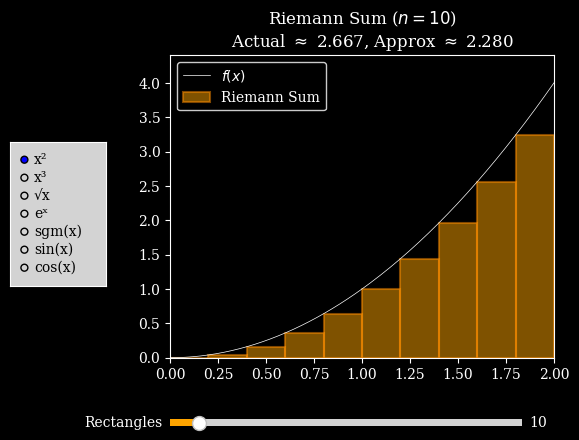

Source code (Python):
import numpy as np
import matplotlib.pyplot as plt
from matplotlib.widgets import Slider, RadioButtons

import matplotlib as mpl

mpl.rcParams.update({
    "font.family": "serif",
    "font.serif": ["DejaVu Serif"],
})

# Set global dark background and white text
mpl.rcParams.update({
    "axes.facecolor": "black",
    "axes.edgecolor": "white",
    "figure.facecolor": "black",
    "xtick.color": "white",
    "ytick.color": "white",
    "text.color": "white",
    "axes.labelcolor": "white",
    "axes.titlecolor": "white",
    "legend.edgecolor": "white",
    "legend.facecolor": "black",
})

# Define functions
def quadratic(x):
    return x**2

def cubic(x):
    return x**3

def squareroot(x):
    return np.sqrt(x)

def exponential(x):
    return np.exp(x)

def sigmoid(x):
    return 1 / (1 + np.exp(-10 * (x - 1)))

def sine_wave(x):
    return np.sin(x)

def cosine_wave(x):
    return np.cos(x)

# Map names to functions
functions = {
    'x²': quadratic,
    'x³': cubic,
    '√x': squareroot,
    'eˣ': exponential,
    'sgm(x)': sigmoid,
    'sin(x)': sine_wave,
    'cos(x)': cosine_wave,
}

# Plot function
def plot_riemann_sum(ax, func, n):
    ax.clear()
    
    x_curve = np.linspace(0, 2, 200)
    y_curve = func(x_curve)
    ax.plot(x_curve, y_curve, label=r'$f(x)$', color='white', linewidth=0.5)
    ax.set_facecolor('black')

    x = np.linspace(0, 2, n+1)
    dx = x[1] - x[0]
    x_left = x[:-1]
    y_left = func(x_left)

    for i in range(len(x_left)):
        ax.fill(
            [x_left[i], x_left[i], x_left[i]+dx, x_left[i]+dx],
            [0, y_left[i], y_left[i], 0],
            facecolor='orange', alpha=0.5, edgecolor='darkorange', linewidth=1.5, label='Riemann Sum' if i == 0 else ""
        )

    try:
        actual = np.trapz(func(x_curve), x_curve)
    except Exception:
        actual = float('nan')
    approx = np.sum(y_left * dx)
    
    ax.set_title(
    r"""Riemann Sum ($n = %d$)
    Actual $\approx$ %.3f, Approx $\approx$ %.3f""" % (n, actual, approx)
)   
    ax.set_xlim(0, 2)
    ax.set_ylim(0, max(y_curve)*1.1)
    # Set tick and spine colors for dark background
    ax.tick_params(colors='white')
    ax.spines['bottom'].set_color('white')
    ax.spines['top'].set_color('white')
    ax.spines['left'].set_color('white')
    ax.spines['right'].set_color('white')
    ax.legend()

# Initial settings
current_func = quadratic
current_func_name = 'x²'
initial_n = 10

# Set up figure and axes
fig, ax = plt.subplots()
plt.subplots_adjust(left=0.3, bottom=0.25)

# Initial plot
plot_riemann_sum(ax, current_func, initial_n)

# Slider
ax_slider = plt.axes([0.3, 0.1, 0.55, 0.03])
slider = Slider(ax_slider, 'Rectangles', 2, 100, valinit=initial_n, valstep=1, facecolor='orange')

# Radio buttons
ax_radio = plt.axes([0.05, 0.4, 0.15, 0.3], facecolor='lightgray')
radio = RadioButtons(
    ax_radio,
    ('x²', 'x³', '√x', 'eˣ', 'sgm(x)', 'sin(x)', 'cos(x)')
)

# Set label text color manually
for label in radio.labels:
    label.set_color('black')
# Update function
def update(val):
    n = int(slider.val)
    func = functions[radio.value_selected]
    plot_riemann_sum(ax, func, n)
    fig.canvas.draw_idle()

# Connect events
slider.on_changed(update)
radio.on_clicked(update)

plt.show()